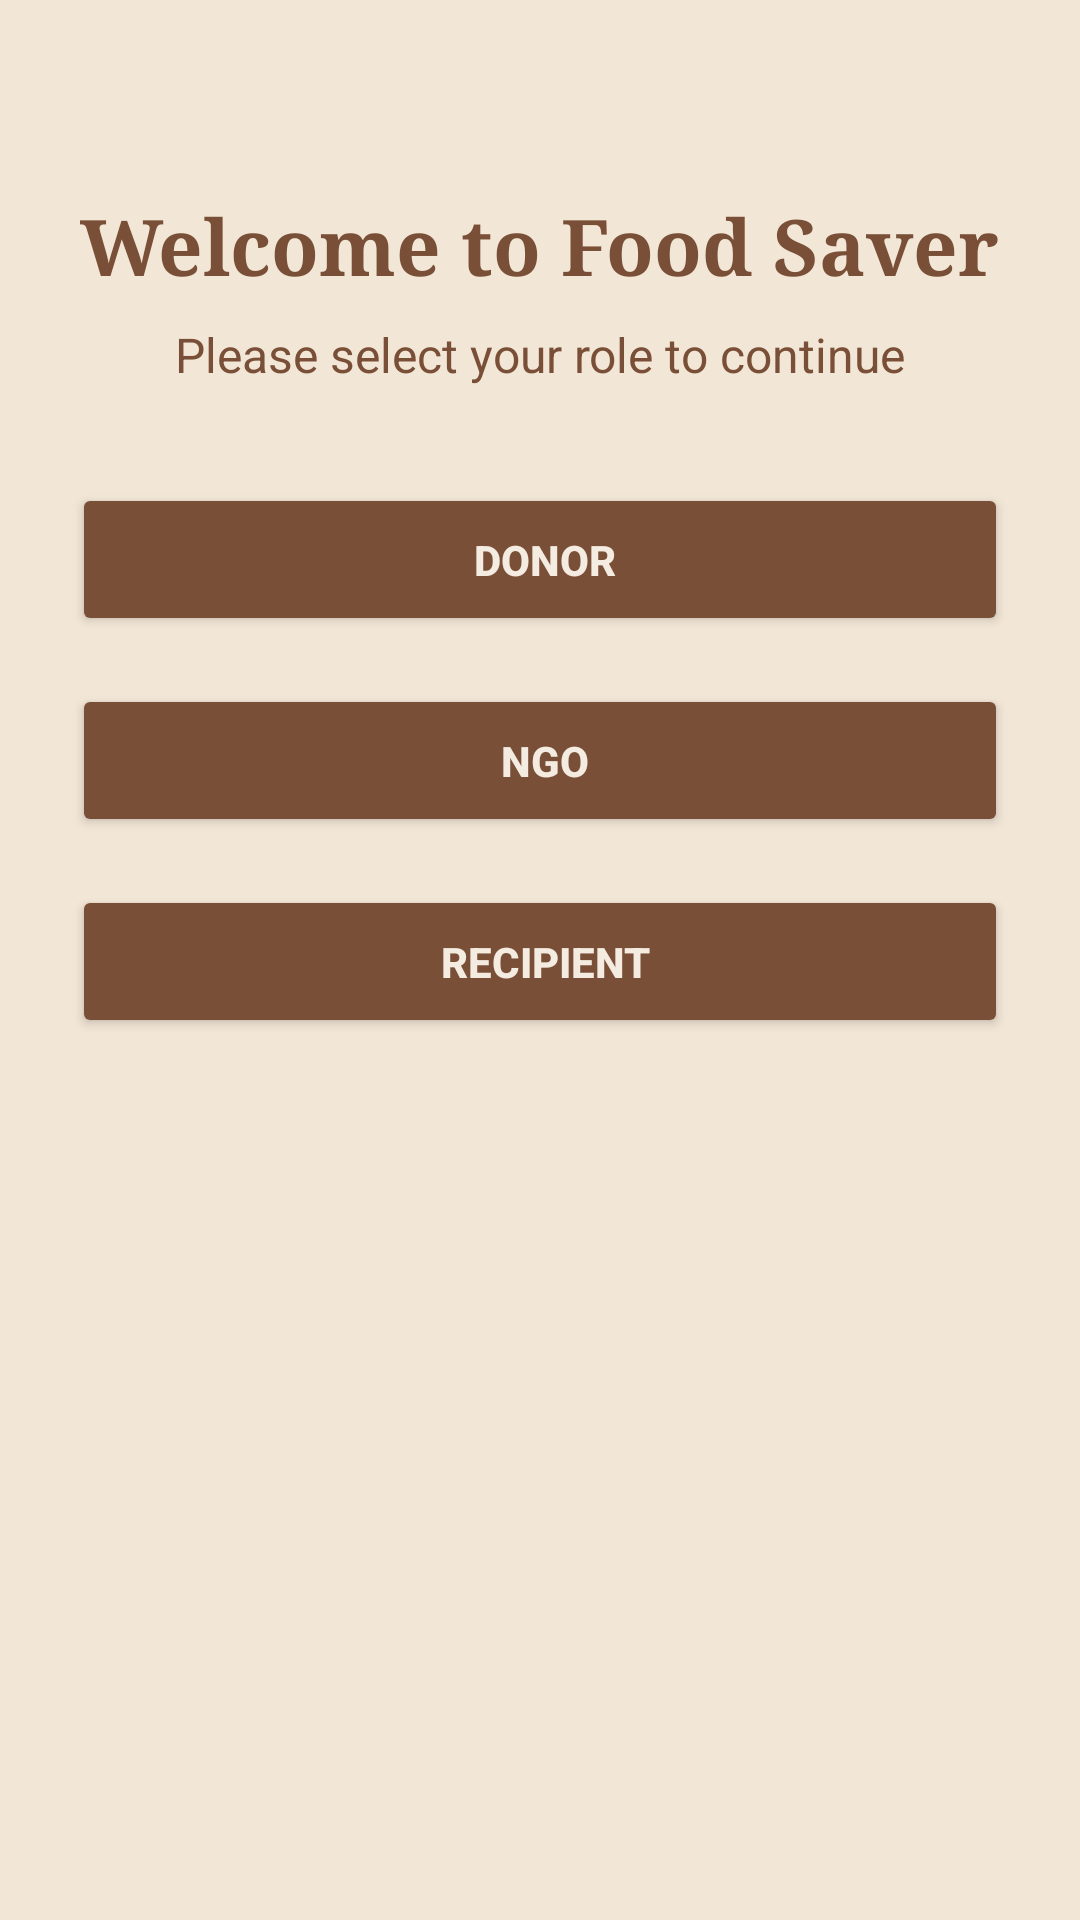

Here is an Android app screen rendered from its layout file. Give the layout XML and the strings, colors and styles it references.
<!-- AndroidManifest.xml: application theme Theme.Foodsaver -->
<!-- res/layout/role_selection_screen.xml -->
<?xml version="1.0" encoding="utf-8"?>
<LinearLayout xmlns:android="http://schemas.android.com/apk/res/android"
    xmlns:app="http://schemas.android.com/apk/res-auto"
    android:layout_width="match_parent"
    android:layout_height="match_parent"
    android:orientation="vertical"
    android:gravity="center_horizontal"
    android:background="#F2E6D6"
    android:padding="24dp">

    <TextView
        android:layout_width="wrap_content"
        android:layout_height="wrap_content"
        android:text="Welcome to Food Saver"
        android:fontFamily="serif"
        android:textSize="26sp"
        android:textStyle="bold"
        android:textColor="#7A4F37"
        android:layout_marginTop="40dp"/>

    <TextView
        android:layout_width="wrap_content"
        android:layout_height="wrap_content"
        android:text="Please select your role to continue"
        android:textSize="16sp"
        android:textColor="#7A4F37"
        android:layout_marginTop="8dp"
        android:layout_marginBottom="32dp"/>

    <Button
        android:id="@+id/btnDonor"
        android:layout_width="match_parent"
        android:layout_height="wrap_content"
        android:text=" Donor"
        android:backgroundTint="#7A4F37"
        android:textColor="#F4EBE1"
        android:textStyle="bold"
        android:padding="16dp"
        app:cornerRadius="12dp"
        android:layout_marginBottom="16dp" />

    <Button
        android:id="@+id/btnNgo"
        android:layout_width="match_parent"
        android:layout_height="wrap_content"
        android:text=" NGO"
        android:backgroundTint="#7A4F37"
        android:textColor="#F4EBE1"
        android:textStyle="bold"
        android:padding="16dp"
        app:cornerRadius="12dp"
        android:layout_marginBottom="16dp" />

    <Button
        android:id="@+id/btnRecipient"
        android:layout_width="match_parent"
        android:layout_height="wrap_content"
        android:text=" Recipient"
        android:backgroundTint="#7A4F37"
        android:textColor="#F4EBE1"
        android:textStyle="bold"
        android:padding="16dp"
        app:cornerRadius="12dp"
        android:layout_marginBottom="16dp" />

</LinearLayout>
<!-- resources referenced by this layout -->
<resources>
  <style name="Theme.Foodsaver" parent="Base.Theme.Foodsaver" />
  <style name="Base.Theme.Foodsaver" parent="Theme.Material3.DayNight.NoActionBar">
  
          <item name="colorContainer">@android:color/transparent</item>
      </style>
</resources>
